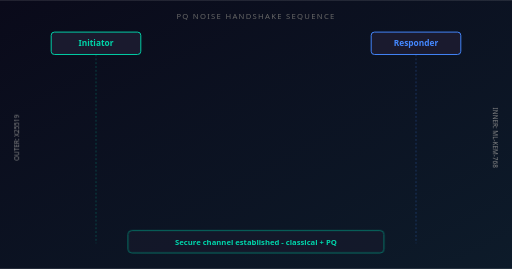
t = 0.00 s
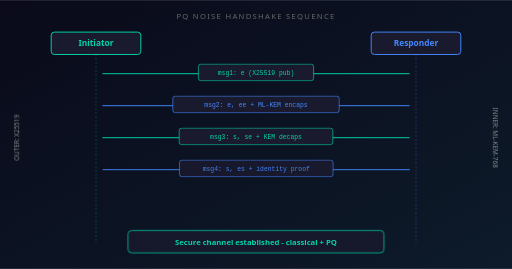
t = 2.50 s
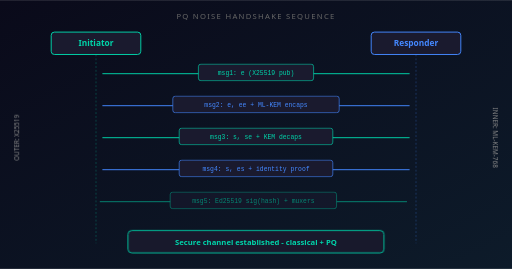
t = 2.75 s
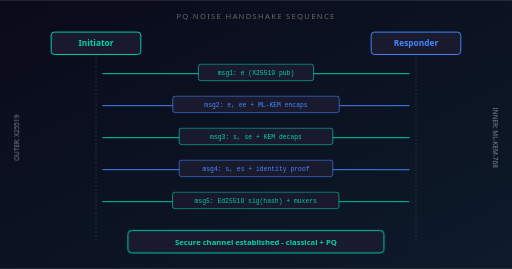
t = 3.00 s
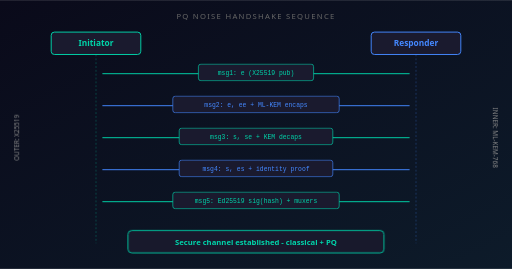
t = 3.25 s
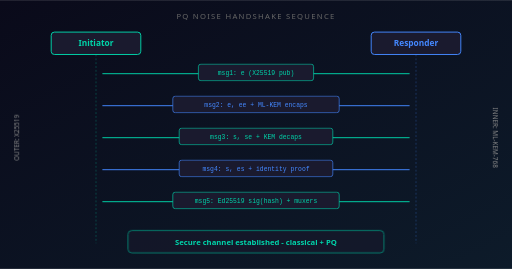
t = 3.75 s

The animated SVG that drew these frames (rendered in a browser with its animation timeline set to each time). Animation: 3 CSS @keyframes rules; one cycle of 4.50 s, repeats indefinitely.

<svg xmlns="http://www.w3.org/2000/svg" viewBox="0 0 800 420">
  <defs>
    <linearGradient id="bg3" x1="0%" y1="0%" x2="100%" y2="100%">
      <stop offset="0%" stop-color="#0a0a1a"/>
      <stop offset="100%" stop-color="#0d1b2a"/>
    </linearGradient>
  </defs>
  <style>
    @keyframes msgFlow { 0% { opacity: 0; transform: translateX(-10px); } 100% { opacity: 1; transform: translateX(0); } }
    @keyframes msgFlowR { 0% { opacity: 0; transform: translateX(10px); } 100% { opacity: 1; transform: translateX(0); } }
    @keyframes barPulse { 0%,100% { opacity: 0.5; } 50% { opacity: 1; } }
    .m1 { animation: msgFlow 0.6s ease-out 0.5s forwards; opacity: 0; }
    .m2 { animation: msgFlowR 0.6s ease-out 1.0s forwards; opacity: 0; }
    .m3 { animation: msgFlow 0.6s ease-out 1.5s forwards; opacity: 0; }
    .m4 { animation: msgFlowR 0.6s ease-out 2.0s forwards; opacity: 0; }
    .m5 { animation: msgFlow 0.6s ease-out 2.5s forwards; opacity: 0; }
    .pulse { animation: barPulse 2s ease-in-out infinite; }
    .label { font-family: system-ui, -apple-system, sans-serif; }
    .mono { font-family: 'SF Mono', 'Fira Code', monospace; }
  </style>
  <rect width="800" height="420" fill="url(#bg3)"/>

  <!-- Header -->
  <text x="400" y="30" text-anchor="middle" class="label" fill="#666" font-size="12" letter-spacing="2">PQ NOISE HANDSHAKE SEQUENCE</text>

  <!-- Initiator column -->
  <rect x="80" y="50" width="140" height="35" rx="5" fill="#1a1a2e" stroke="#00d4aa" stroke-width="1.5"/>
  <text x="150" y="72" text-anchor="middle" class="label" fill="#00d4aa" font-size="13" font-weight="600">Initiator</text>
  <line x1="150" y1="85" x2="150" y2="380" stroke="#00d4aa" stroke-width="1" stroke-dasharray="3 3" opacity="0.4"/>

  <!-- Responder column -->
  <rect x="580" y="50" width="140" height="35" rx="5" fill="#1a1a2e" stroke="#4488ff" stroke-width="1.5"/>
  <text x="650" y="72" text-anchor="middle" class="label" fill="#4488ff" font-size="13" font-weight="600">Responder</text>
  <line x1="650" y1="85" x2="650" y2="380" stroke="#4488ff" stroke-width="1" stroke-dasharray="3 3" opacity="0.4"/>

  <!-- Message 1: e -->
  <g class="m1">
    <line x1="160" y1="115" x2="640" y2="115" stroke="#00d4aa" stroke-width="1.5" marker-end="url(#arr)"/>
    <rect x="310" y="100" width="180" height="26" rx="4" fill="#1a1a2e" stroke="#00d4aa" stroke-width="1"/>
    <text x="400" y="117" text-anchor="middle" class="mono" fill="#00d4aa" font-size="10">msg1: e (X25519 pub)</text>
  </g>

  <!-- Message 2: e, ee, KEM_ENCAPS -->
  <g class="m2">
    <line x1="640" y1="165" x2="160" y2="165" stroke="#4488ff" stroke-width="1.5"/>
    <rect x="270" y="150" width="260" height="26" rx="4" fill="#1a1a2e" stroke="#4488ff" stroke-width="1"/>
    <text x="400" y="167" text-anchor="middle" class="mono" fill="#4488ff" font-size="10">msg2: e, ee + ML-KEM encaps</text>
  </g>

  <!-- Message 3: s, KEM_DECAPS -->
  <g class="m3">
    <line x1="160" y1="215" x2="640" y2="215" stroke="#00d4aa" stroke-width="1.5"/>
    <rect x="280" y="200" width="240" height="26" rx="4" fill="#1a1a2e" stroke="#00d4aa" stroke-width="1"/>
    <text x="400" y="217" text-anchor="middle" class="mono" fill="#00d4aa" font-size="10">msg3: s, se + KEM decaps</text>
  </g>

  <!-- Message 4: s, payload -->
  <g class="m4">
    <line x1="640" y1="265" x2="160" y2="265" stroke="#4488ff" stroke-width="1.5"/>
    <rect x="280" y="250" width="240" height="26" rx="4" fill="#1a1a2e" stroke="#4488ff" stroke-width="1"/>
    <text x="400" y="267" text-anchor="middle" class="mono" fill="#4488ff" font-size="10">msg4: s, es + identity proof</text>
  </g>

  <!-- Message 5: identity sig -->
  <g class="m5">
    <line x1="160" y1="315" x2="640" y2="315" stroke="#00d4aa" stroke-width="1.5"/>
    <rect x="270" y="300" width="260" height="26" rx="4" fill="#1a1a2e" stroke="#00d4aa" stroke-width="1"/>
    <text x="400" y="317" text-anchor="middle" class="mono" fill="#00d4aa" font-size="10">msg5: Ed25519 sig(hash) + muxers</text>
  </g>

  <!-- Result bar -->
  <rect x="200" y="360" width="400" height="35" rx="6" fill="#1a1a2e" stroke="#00d4aa" stroke-width="1.5" class="pulse"/>
  <text x="400" y="382" text-anchor="middle" class="label" fill="#00d4aa" font-size="12" font-weight="600">Secure channel established - classical + PQ</text>

  <!-- Side annotations -->
  <text x="30" y="215" text-anchor="middle" class="label" fill="#888" font-size="10" transform="rotate(-90, 30, 215)">OUTER: X25519</text>
  <text x="770" y="215" text-anchor="middle" class="label" fill="#888" font-size="10" transform="rotate(90, 770, 215)">INNER: ML-KEM-768</text>
</svg>
